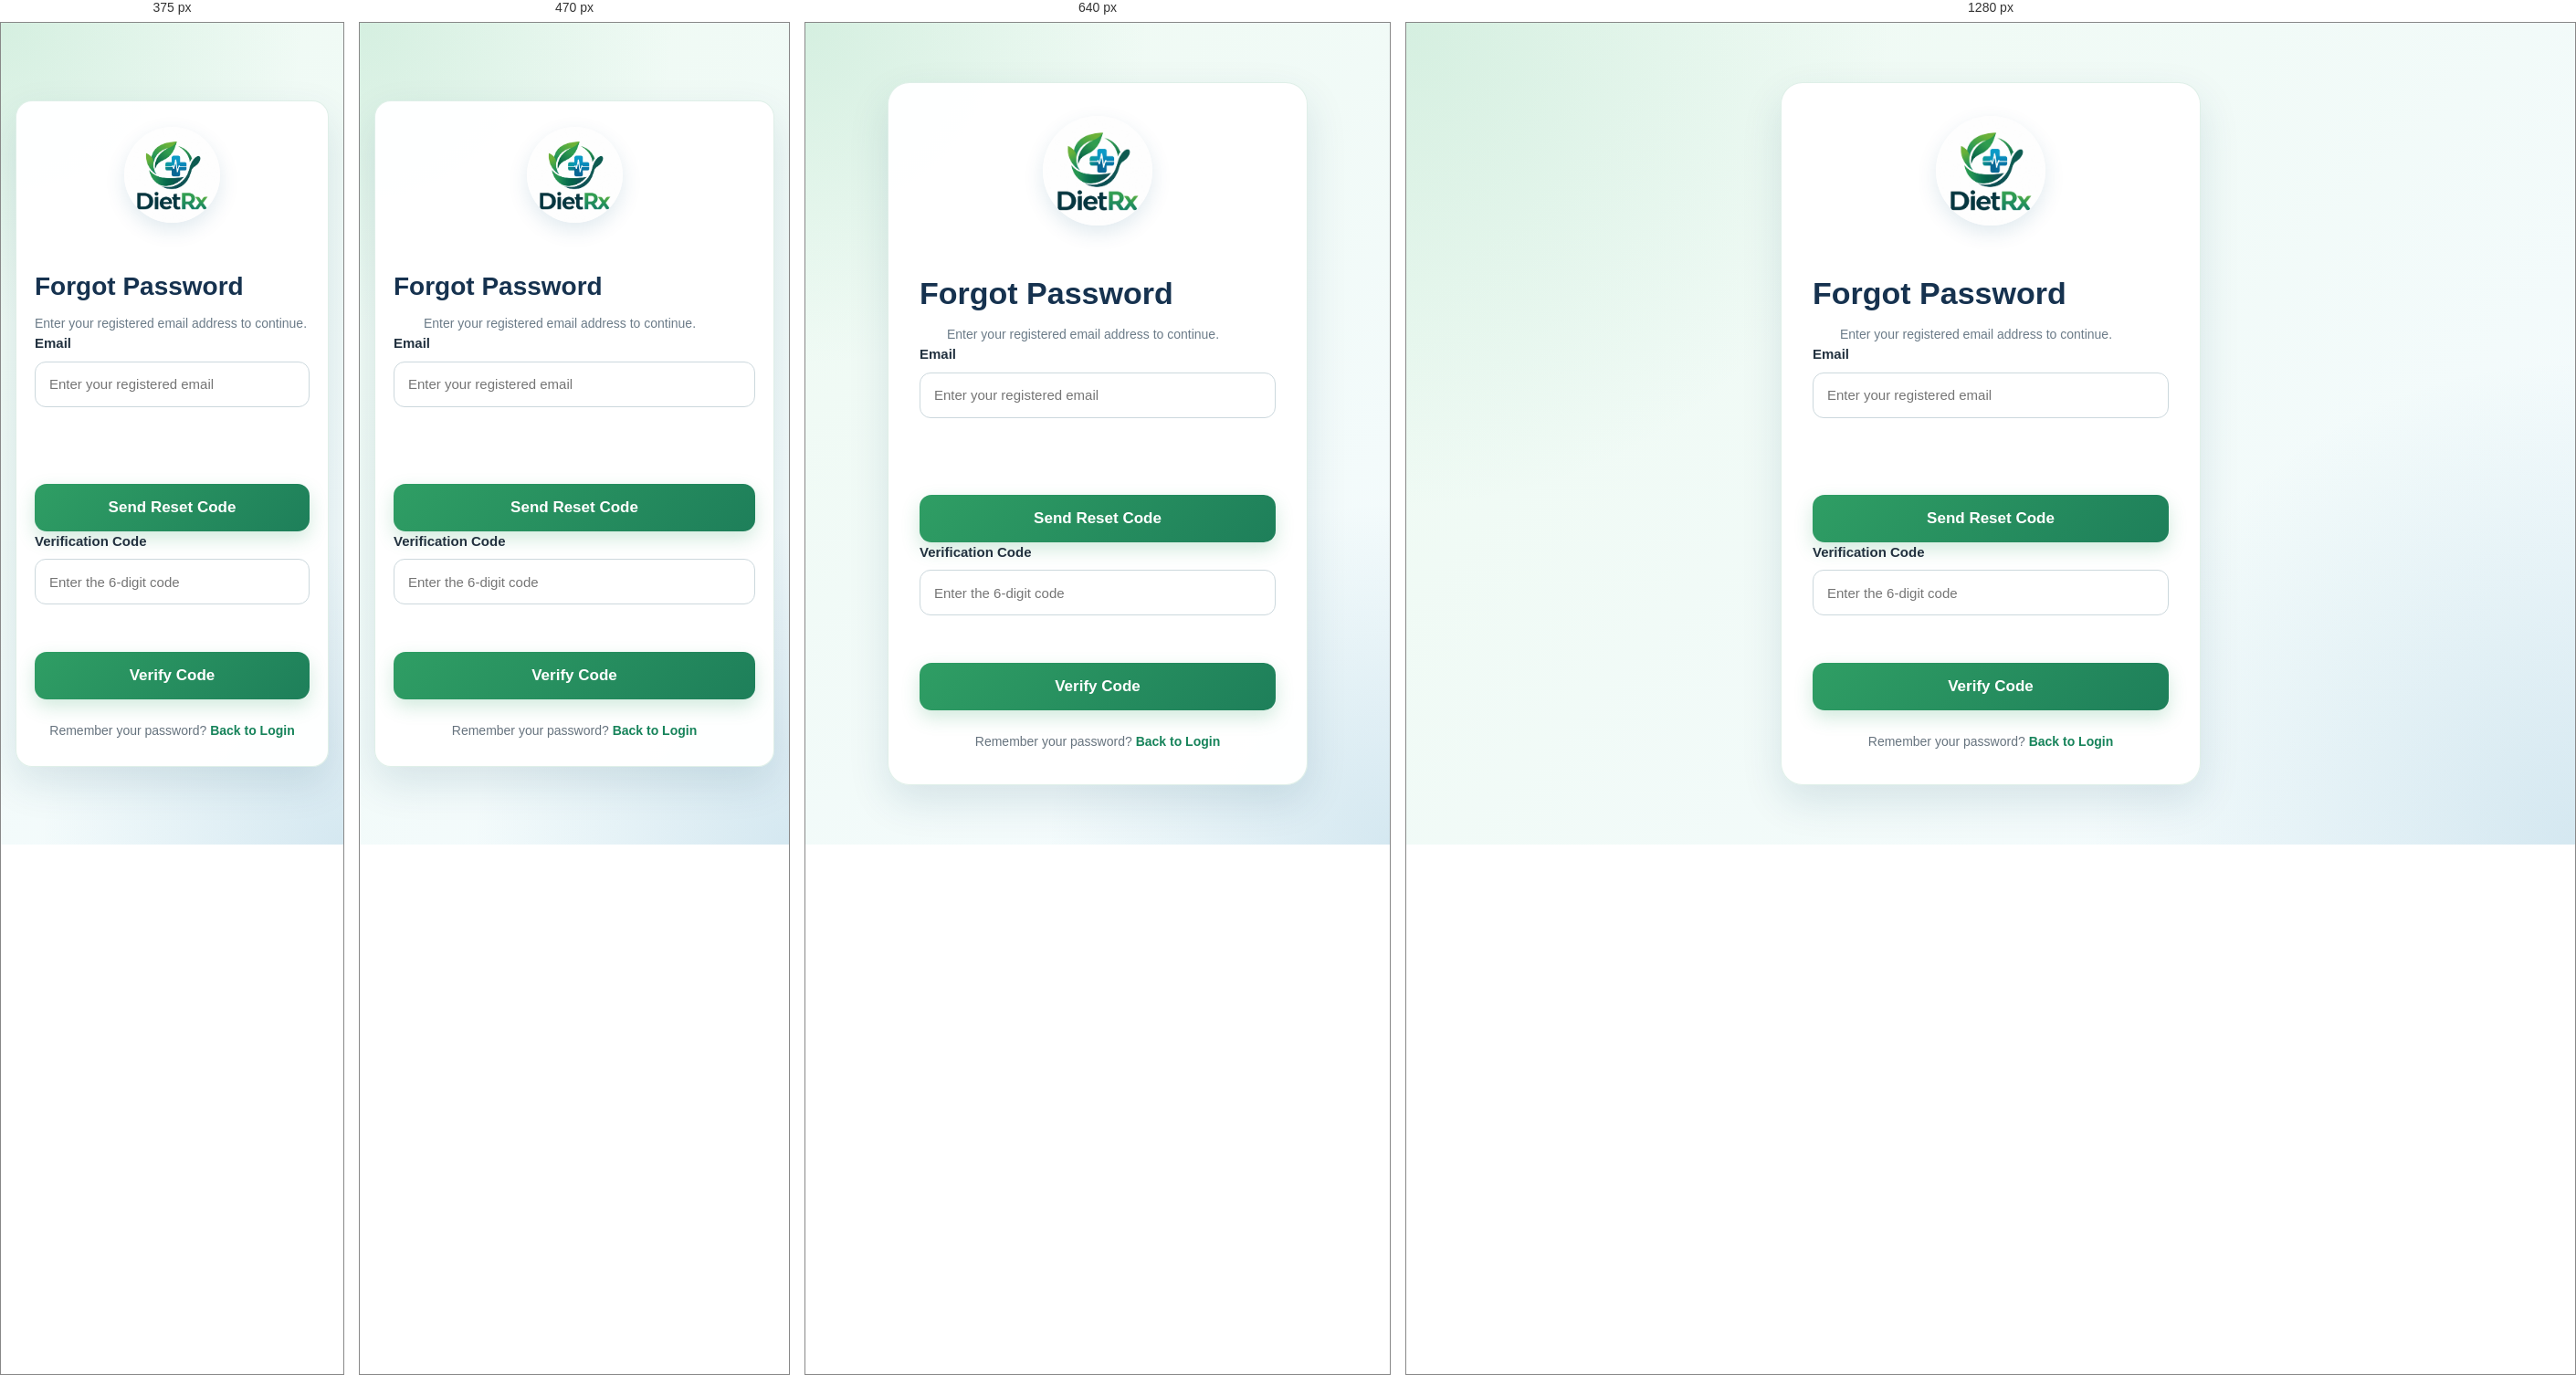
Rendered at 375 px, 470 px, 640 px and 1280 px, left to right.

<!-- file: forgot-password.html -->
<!DOCTYPE html>
<html lang="en">
<head>
    <meta charset="UTF-8">
    <meta name="viewport" content="width=device-width, initial-scale=1.0">
    <title>Forgot Password | DietRx</title>
    <link rel="stylesheet" href="../css/style.css">
    <link rel="stylesheet" href="../css/login.css">
</head>
<body>
<main class="login-container">
    <div class="logo-section">
        <img src="../assets/images/dietrx-logo.png" alt="DietRx Logo" class="dietrx-logo">
    </div>

    <h1 class="page-title">Forgot Password</h1>
    <p class="page-subtitle">Enter your registered email address to continue.</p>

    <form id="forgot-password-form">
        <div class="form-group">
            <label for="email">Email</label>
            <input type="email" id="email" name="email" placeholder="Enter your registered email" required autocomplete="email">
        </div>
        <p id="form-message" aria-live="polite"></p>
        <button type="submit" class="login-button">Send Reset Code</button>
    </form>

    <form id="verify-reset-code-form" hidden>
        <div class="form-group">
            <label for="reset-code">Verification Code</label>
            <input type="text" id="reset-code" name="code" inputmode="numeric" autocomplete="one-time-code" pattern="[0-9]{6}" placeholder="Enter the 6-digit code" required>
        </div>
        <p id="verification-message" aria-live="polite"></p>
        <button type="submit" class="login-button">Verify Code</button>
    </form>

    <p class="register-text">Remember your password? <a href="login.html">Back to Login</a></p>
</main>

<script>
    const forgotForm = document.getElementById("forgot-password-form");
    const verifyForm = document.getElementById("verify-reset-code-form");
    const message = document.getElementById("form-message");
    const verificationMessage = document.getElementById("verification-message");
    let requestedEmail = "";

    forgotForm.addEventListener("submit", async (event) => {
        event.preventDefault();
        requestedEmail = document.getElementById("email").value.trim();
        message.textContent = "Please wait...";

        try {
            const response = await fetch("http://127.0.0.1:8000/auth/forgot-password", {
                method: "POST",
                headers: { "Content-Type": "application/json" },
                body: JSON.stringify({ email: requestedEmail })
            });
            const data = await response.json();
            if (!response.ok) throw new Error(data.detail || "Unable to send reset code.");

            message.textContent = data.message;
            forgotForm.hidden = true;
            verifyForm.hidden = false;
            document.getElementById("reset-code").focus();
        } catch (error) {
            message.textContent = error.message;
        }
    });

    verifyForm.addEventListener("submit", async (event) => {
        event.preventDefault();
        verificationMessage.textContent = "Please wait...";

        try {
            const response = await fetch("http://127.0.0.1:8000/auth/verify-reset-code", {
                method: "POST",
                credentials: "include",
                headers: { "Content-Type": "application/json" },
                body: JSON.stringify({ email: requestedEmail, code: document.getElementById("reset-code").value.trim() })
            });
            const data = await response.json();
            if (!response.ok) throw new Error(data.detail || "Invalid verification code.");

            window.location.href = "reset-password.html";
        } catch (error) {
            verificationMessage.textContent = error.message;
        }
    });
</script>
</body>
</html>


/* @media block from style.css */
@media (max-width: 760px) {
    .site-header { flex-wrap: wrap; gap: .5rem 1rem; padding: 1rem; }
    .site-header nav { flex-wrap: wrap; gap: .35rem 1rem; }
}

/* @media block from login.css */
@media (max-width: 520px) {
    .login-container {
        padding: 28px 20px;
        border-radius: 18px;
    }

    .dietrx-logo {
        width: 105px;
        height: 105px;
    }

    .page-title {
        font-size: 28px;
    }
}

/* @media block from login.css */
@media (max-width: 420px) {
    .other-logins-buttons { grid-template-columns: 1fr; }
}